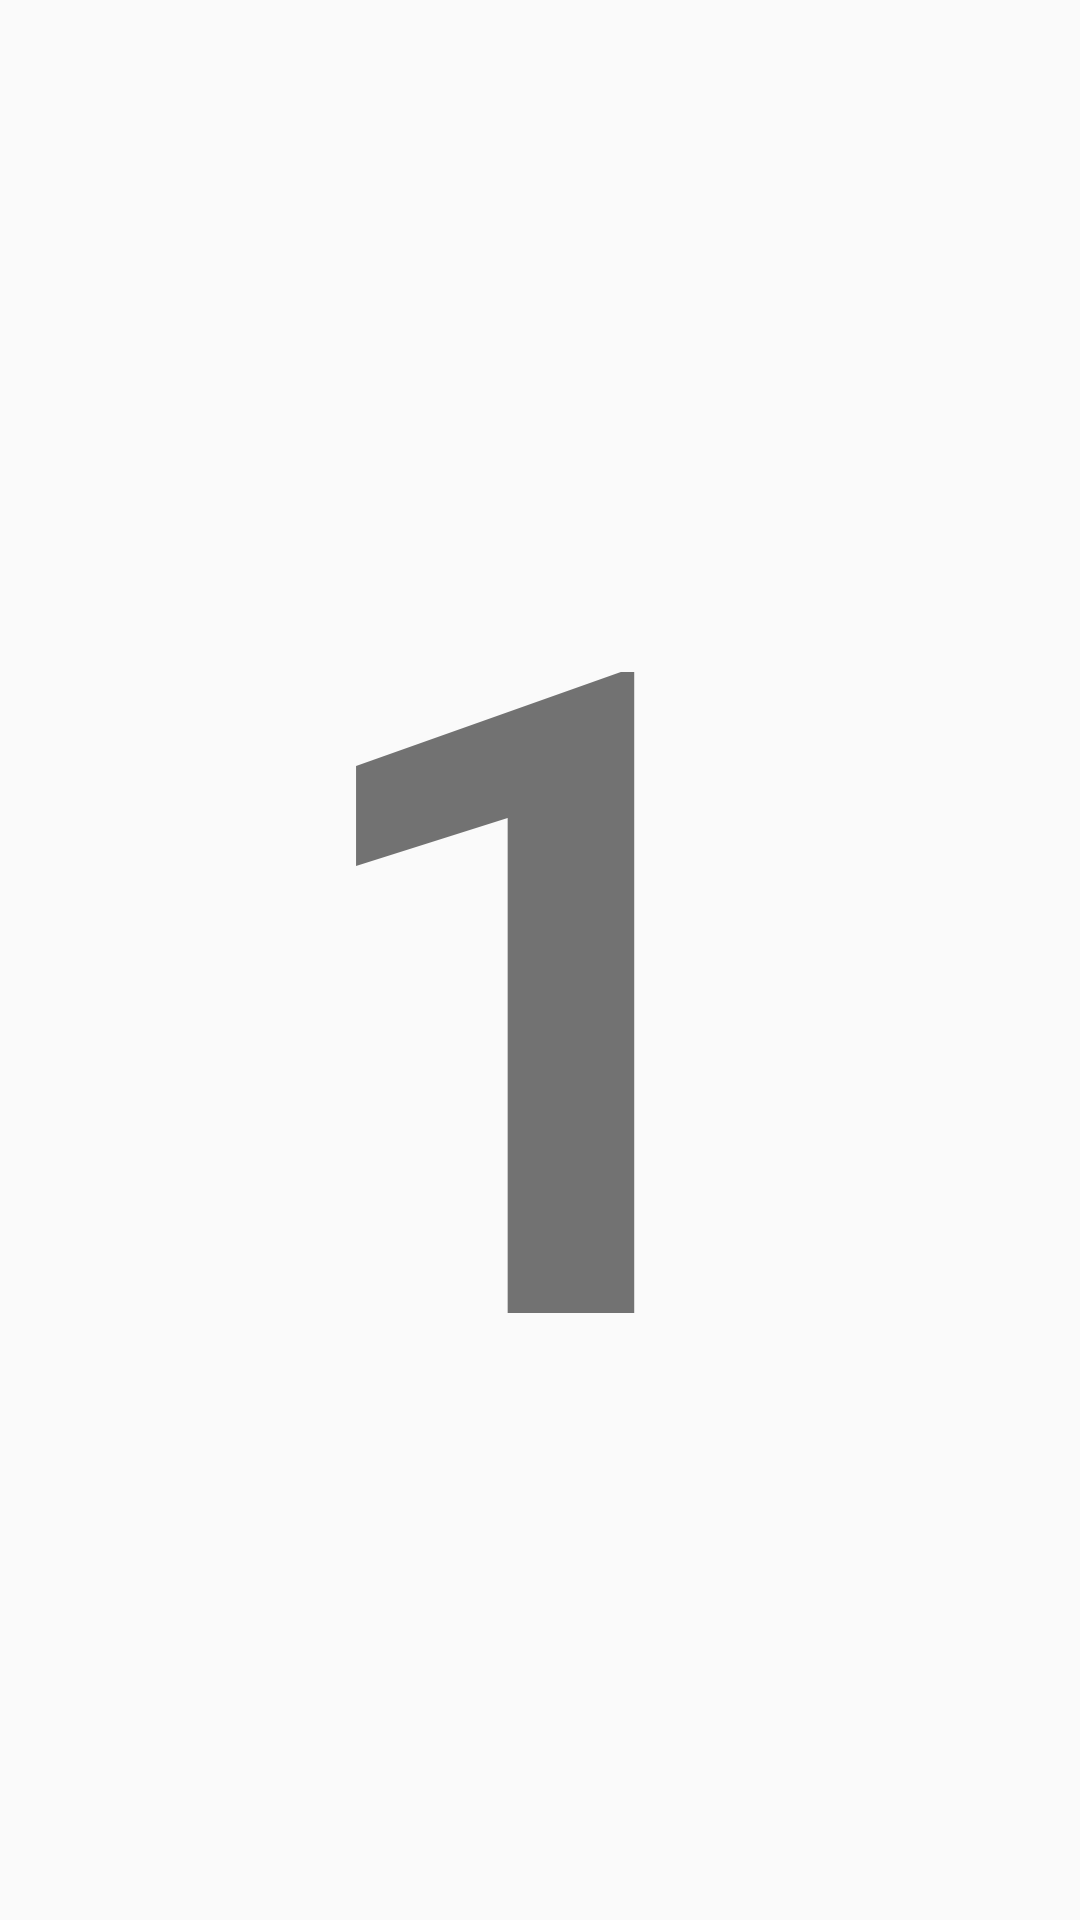

Reconstruct the res/layout file that produces this screen, plus the resources it refers to.
<!-- AndroidManifest.xml: application theme AppTheme -->
<!-- res/layout/fragment_home.xml -->
<?xml version="1.0" encoding="utf-8"?>
<FrameLayout xmlns:android="http://schemas.android.com/apk/res/android"
    xmlns:tools="http://schemas.android.com/tools"
    android:layout_width="match_parent"
    android:layout_height="match_parent"
    tools:context=".ui.home.HomeFragment">

    
    <TextView
        android:id="@+id/textView1"
        android:layout_width="match_parent"
        android:layout_height="match_parent"
        android:text="1"
        android:textSize="300dp"
        android:textStyle="bold"
        android:gravity="center"/>

</FrameLayout>
<!-- resources referenced by this layout -->
<resources>
  <style name="AppTheme" parent="Theme.AppCompat.Light.DarkActionBar">
          
          <item name="colorPrimary">@color/colorPrimary</item>
          <item name="colorPrimaryDark">@color/colorPrimaryDark</item>
          <item name="colorAccent">@color/colorAccent</item>
      </style>
  <color name="colorPrimary">#FF4081</color>
  <color name="colorPrimaryDark">#FF80AB</color>
  <color name="colorAccent">#FF03C0</color>
</resources>
